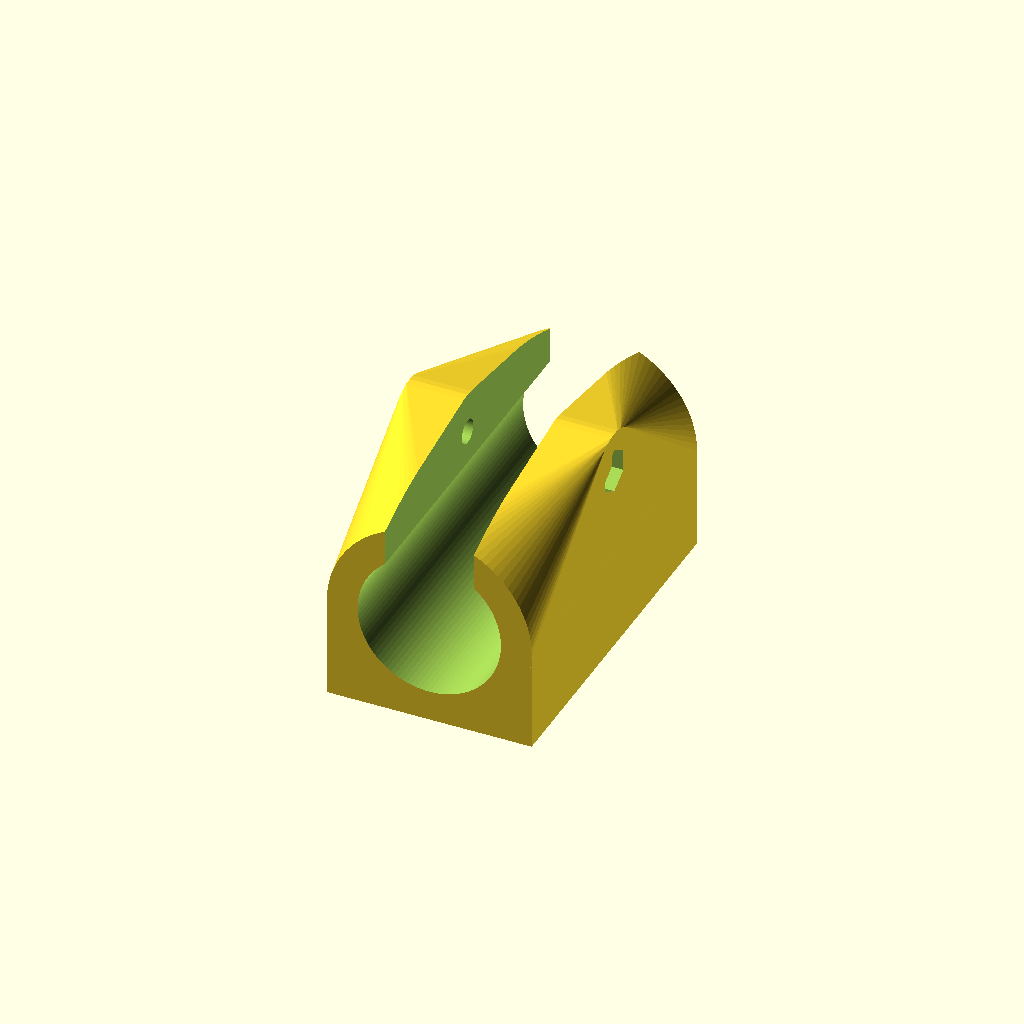
Cell 1: rendered with the file's own defaults.
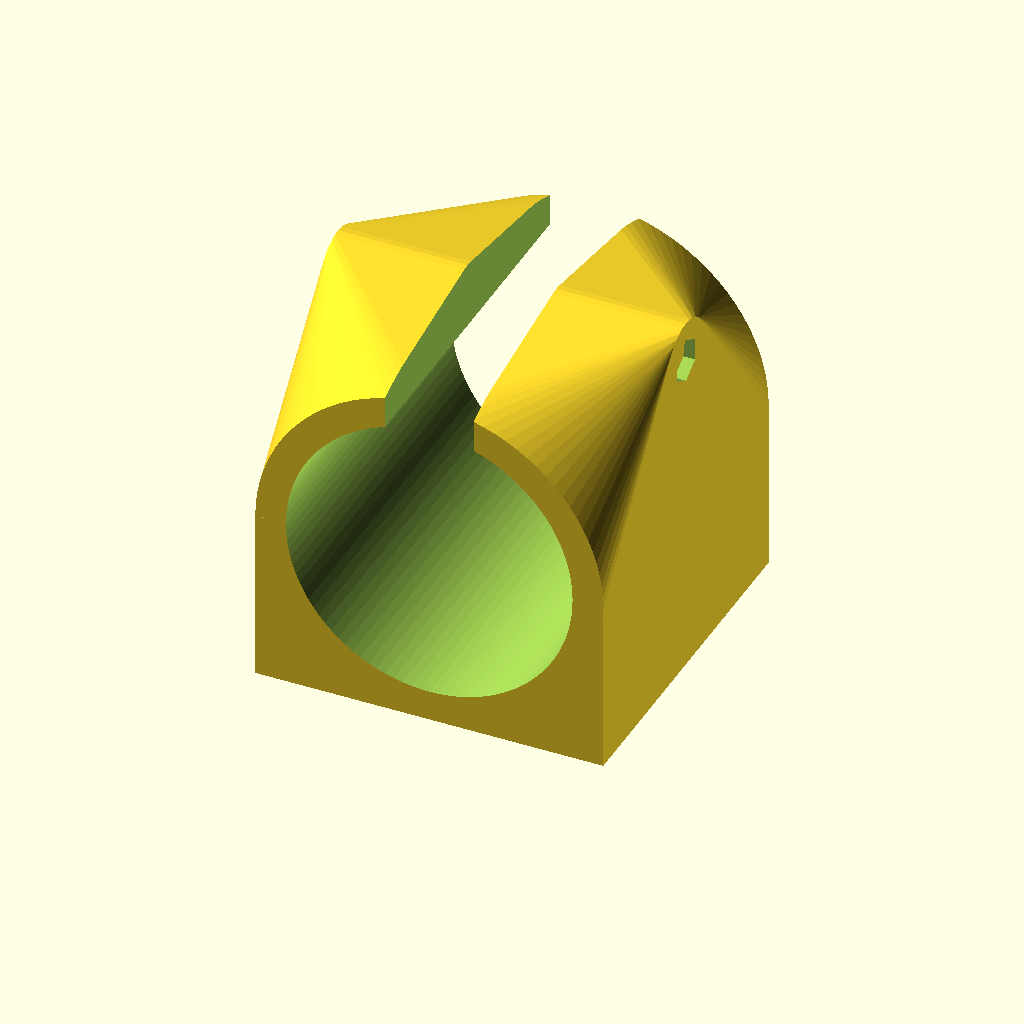
Cell 2: the same model with TFZB_dia = 42.
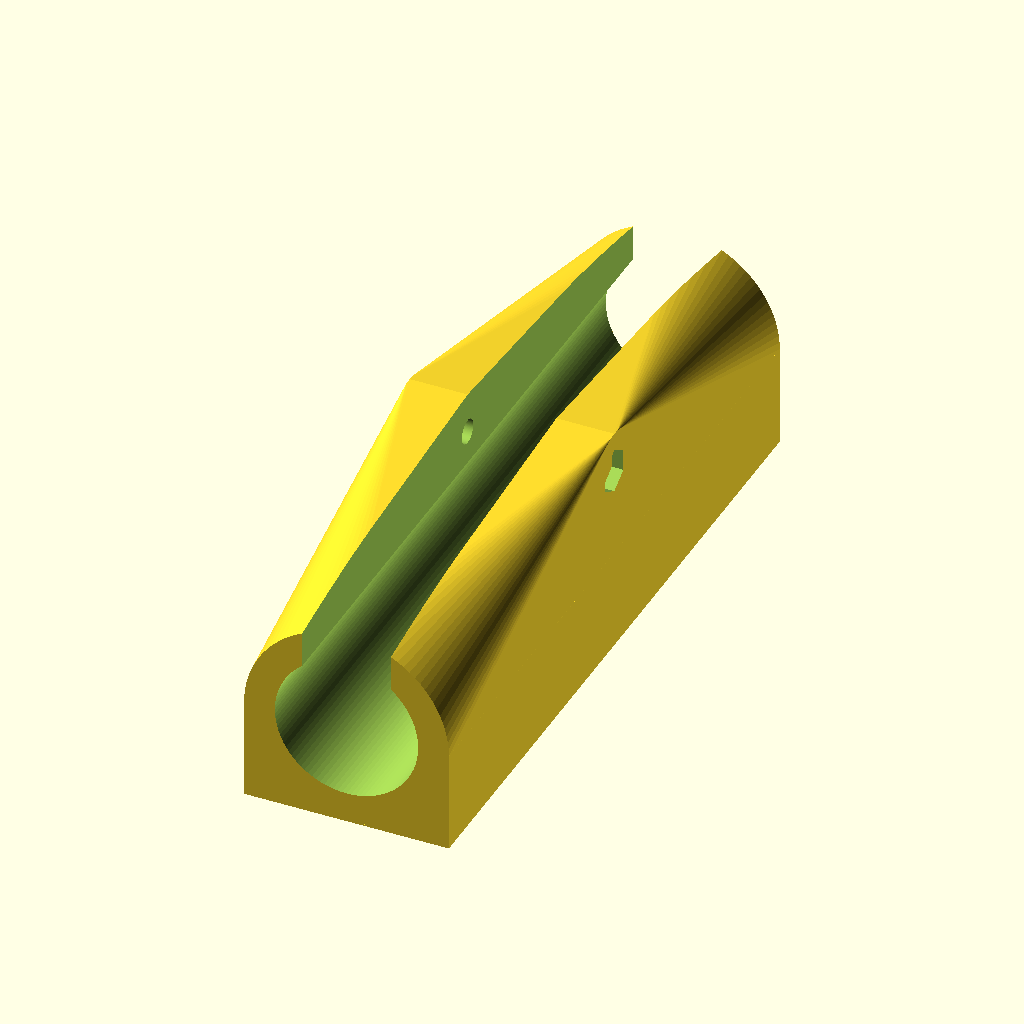
Cell 3: TFZB_length = 104 (everything else at default).
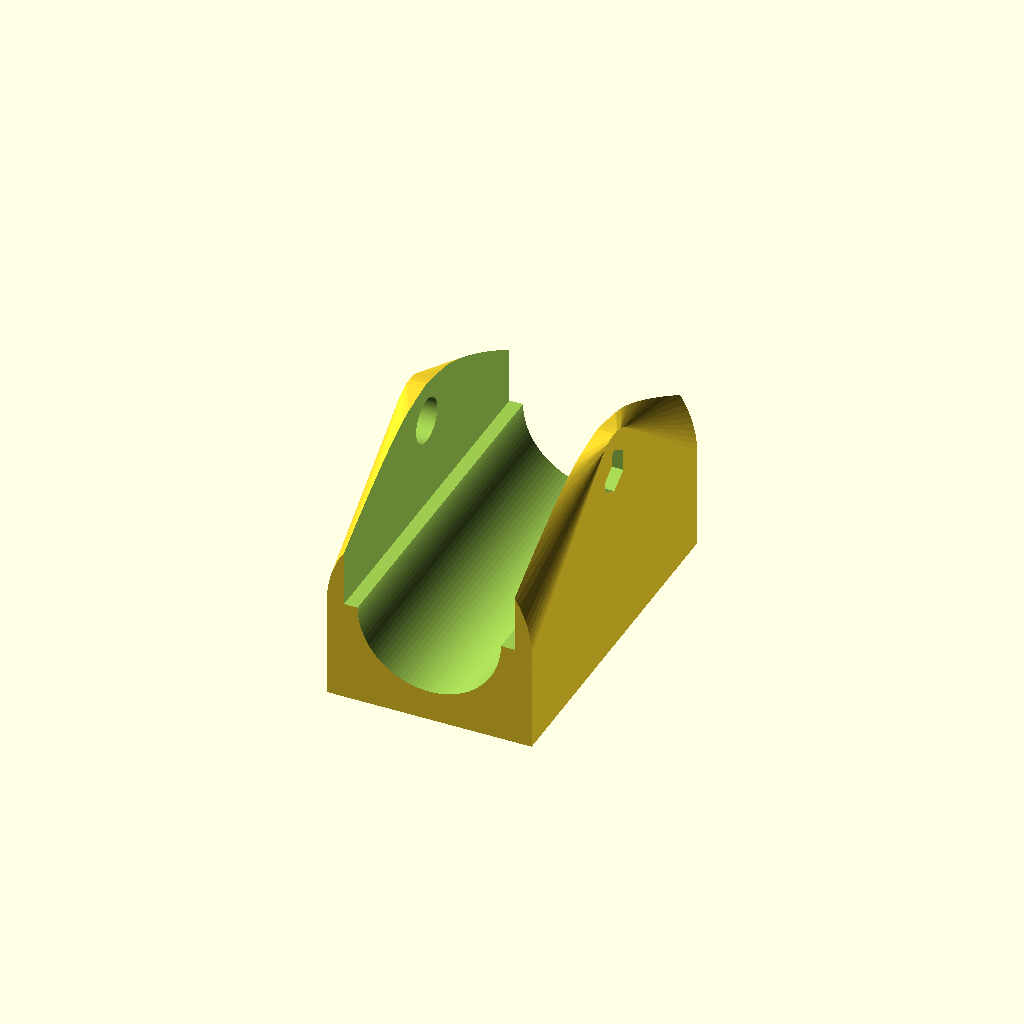
Cell 4: the same model with rod_dia = 24.
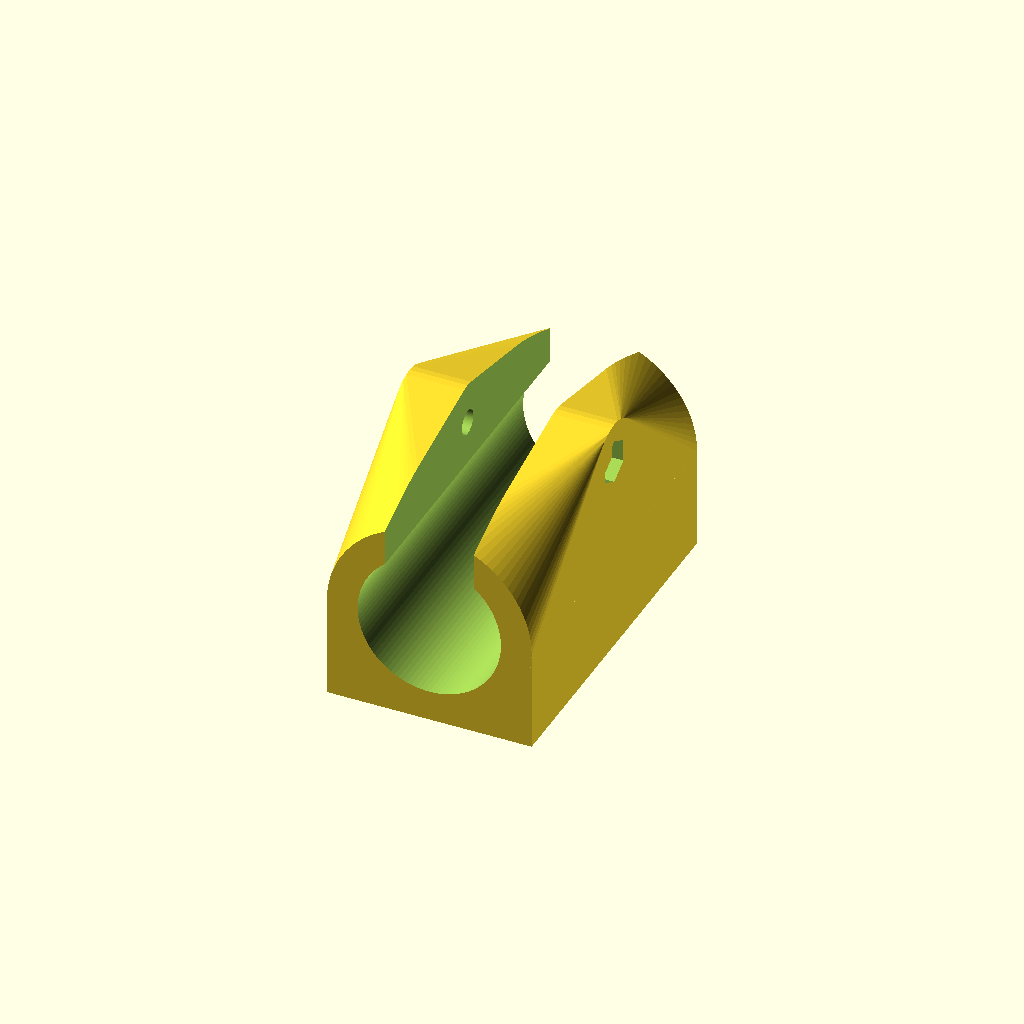
Cell 5: the same model with screw_thread_dia_iso = 6.
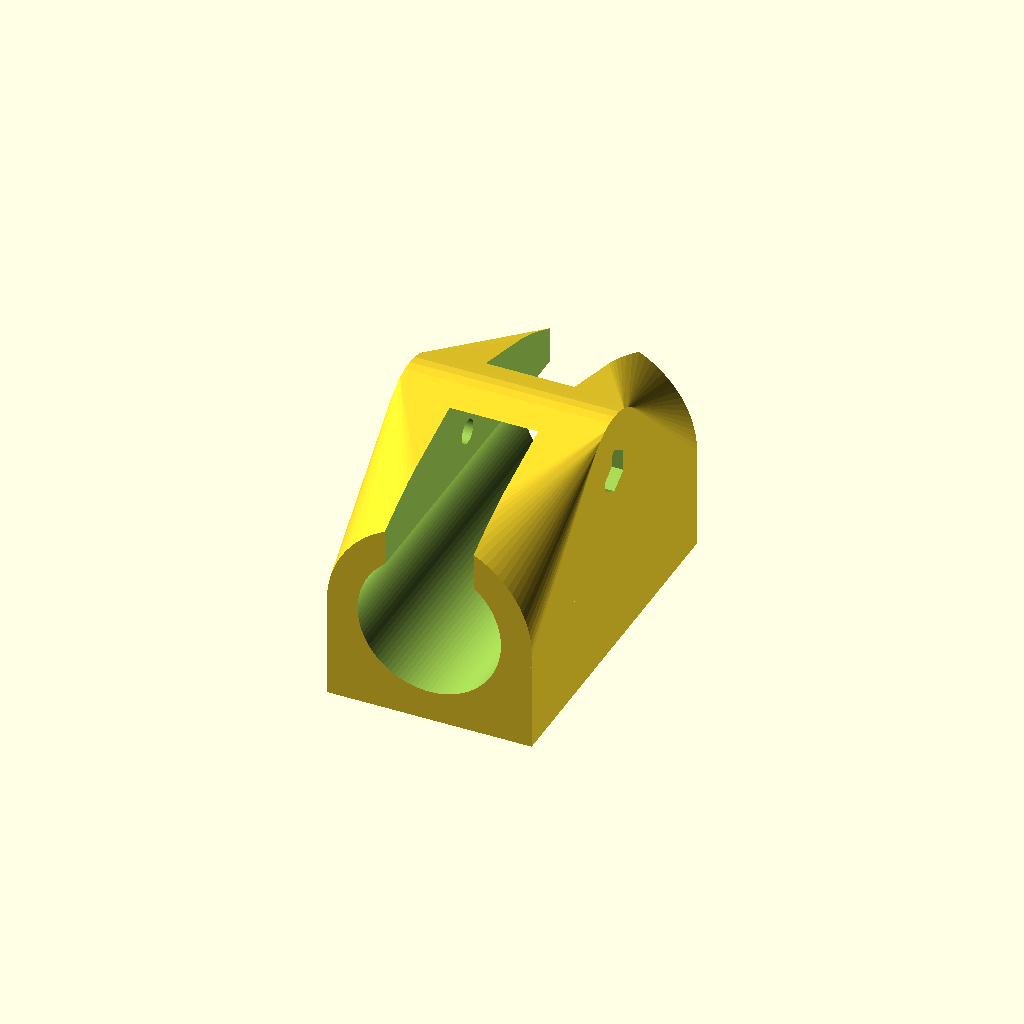
Cell 6 — screw_head_dia_iso set to 11, the other parameters unchanged.
All cells are drawn from one camera (rotation 55°, 0°, 25°, orthographic, colour scheme Cornfield), so only the parameter changes between them.
OpenSCAD source file openscad/HC250/bearing-holder.scad:
// TFZB holder
// *********************************************
// Marcin Lukasik <marcin@lukasik.name>
// http://marcin.name
// http://www.thingiverse.com/nothinman
// *********************************************
// derived from:
// http://www.thingiverse.com/thing:14942
use <../lib.scad>
$fn=100;

// TFZB/rod dimensions
TFZB_dia = 21;
TFZB_length = 52;
rod_dia = 12;

//screw/nut dimensions (M3) - hexagon socket head cap screw ISO 4762, hexagon nut ISO 4032
screw_thread_dia_iso = 3;
screw_head_dia_iso = 5.5;
screw_head_height = 4;
nut_wrench_size_iso = 5.5;
nut_height = 2;

// screw/nut dimensions for use (plus clearance for fitting purpose)
clearance_dia = 0.5;
screw_thread_dia = screw_thread_dia_iso + clearance_dia;
screw_head_dia = screw_head_dia_iso + clearance_dia;
nut_wrench_size = nut_wrench_size_iso + clearance_dia;
nut_dia_perimeter = (nut_wrench_size/cos(30));
nut_dia = nut_dia_perimeter;
nut_surround_thickness = 3;

// main body dimensions
body_wall_thickness = 4.5;
body_width = TFZB_dia + (2*body_wall_thickness);
body_height = body_width;
body_length = TFZB_length;
gap_width = rod_dia + 1;
screw_bushing_space = 1;
screw_elevation = TFZB_dia + body_wall_thickness + (screw_thread_dia/2) + screw_bushing_space;

// TEST - uncomment to render in openscad:
bholder();		// WITH mountplate

module mount_plate()
{
	difference()
	{
		translate([0,0,1.5])
		cube([body_width+2*screw_head_dia+4*nut_surround_thickness,screw_head_dia+2*nut_surround_thickness,3], center=true);

		for(i=[-1,1])
			translate([i*(body_width/2+nut_surround_thickness+screw_head_dia/2),0,-0.5])
				cylinder(r=screw_thread_dia/2, h=4, $fn=20);
	}
}

// main body
module bholder()
{
	difference()
	{
		union()
		{            
			// body
			translate([0,0,body_height/4])
				cube([body_width,body_length,body_height/2], center=true);
            /*
			translate([0,0,(TFZB_dia/2)+body_wall_thickness])		
				rotate([90,0,0])
					cylinder(r=(TFZB_dia/2)+body_wall_thickness, h=TFZB_length, center=true, $fn=90);
*
			// gap support
			translate([gap_width/2, -(body_length/2), body_height-((TFZB_dia/2)+screw_bushing_space+(screw_thread_dia/2))])
				cube([body_wall_thickness,TFZB_length,(TFZB_dia/2)+screw_bushing_space+(screw_thread_dia/2)]);
			translate([-(gap_width/2)-body_wall_thickness, -(body_length/2), body_height-((TFZB_dia/2)+screw_bushing_space+(screw_thread_dia/2))])
				cube([body_wall_thickness,TFZB_length,(TFZB_dia/2)+screw_bushing_space+(screw_thread_dia/2)]);
            */
	 hull(){
         /*
			// nut trap surround
			translate([gap_width/2,0,screw_elevation])
				rotate([0,90,0])
					cylinder(r=(((nut_wrench_size+nut_surround_thickness*2)/cos(30))/2), h=(body_width-gap_width)/2, $fn=6);
			translate([gap_width/2+(body_width-gap_width)/4,0,screw_elevation/2])
				cube([(body_width-gap_width)/2,nut_wrench_size+(nut_surround_thickness*2),screw_elevation],center=true);

			/* Screw hole surround */
           
			translate([-body_width/2,0,screw_elevation])
				rotate([0,90,0])
					cylinder(r=(screw_head_dia/2)+nut_surround_thickness, h=body_width, $fn=36);
            
			translate([0,0,(TFZB_dia/2)+body_wall_thickness])		
				rotate([90,0,0])
					cylinder(r=(TFZB_dia/2)+body_wall_thickness, h=TFZB_length, center=true, $fn=90);
            }                
/*            
			translate([-(gap_width/2+(body_width-gap_width)/4),0,screw_elevation/2])
				cube([(body_width-gap_width)/2,screw_head_dia+(nut_surround_thickness*2),screw_elevation],center=true);
*/
	}
/**/
		// bushing hole
		translate([0,0,TFZB_dia/2+body_wall_thickness])
			rotate([90,0,0])
				cylinder(r=TFZB_dia/2, h=TFZB_length+1, center=true);
/**/
		// top gap
		translate([-(gap_width/2),-(body_length/2)-1,body_height/2])
			cube([gap_width,TFZB_length+2,(TFZB_dia/2)+screw_bushing_space+(screw_thread_dia/2)+(nut_dia/2)+nut_surround_thickness+1]);
    
    translate([-(body_width/2-screw_head_height), 0, screw_elevation])
    rotate([0,-90,0])
    Mscrew();
    
    translate([body_width/2-nut_height, 0, screw_elevation])
	rotate([0,90,0])
    Mnut();
/**	
		// screw hole (one all the way through)
		translate([0,0,screw_elevation])
			rotate([0,90,0])
				cylinder(r=screw_thread_dia/2, h=body_width+3, center=true, $fn=20);
/**	
		// nut trap
		translate([body_width/2-nut_height, 0, screw_elevation])
			rotate([0,90,0])
				cylinder(r=nut_dia/2, h=body_width/2-gap_width/2-body_wall_thickness+1,$fn=6);
/**	
		// screw head hole
		translate([-(body_width/2-screw_head_height), 0, screw_elevation])
			rotate([0,-90,0])
				cylinder(r=screw_head_dia/2, h=body_width/2-gap_width/2-body_wall_thickness+2,$fn=40);
/**/	
	}
}
Parameter table extracted from the source (name, type, default, range or options):
TFZB_dia: number, default 21
TFZB_length: number, default 52
rod_dia: number, default 12
screw_thread_dia_iso: number, default 3
screw_head_dia_iso: number, default 5.5
screw_head_height: number, default 4
nut_wrench_size_iso: number, default 5.5
nut_height: number, default 2
clearance_dia: number, default 0.5
nut_surround_thickness: number, default 3
body_wall_thickness: number, default 4.5
screw_bushing_space: number, default 1
